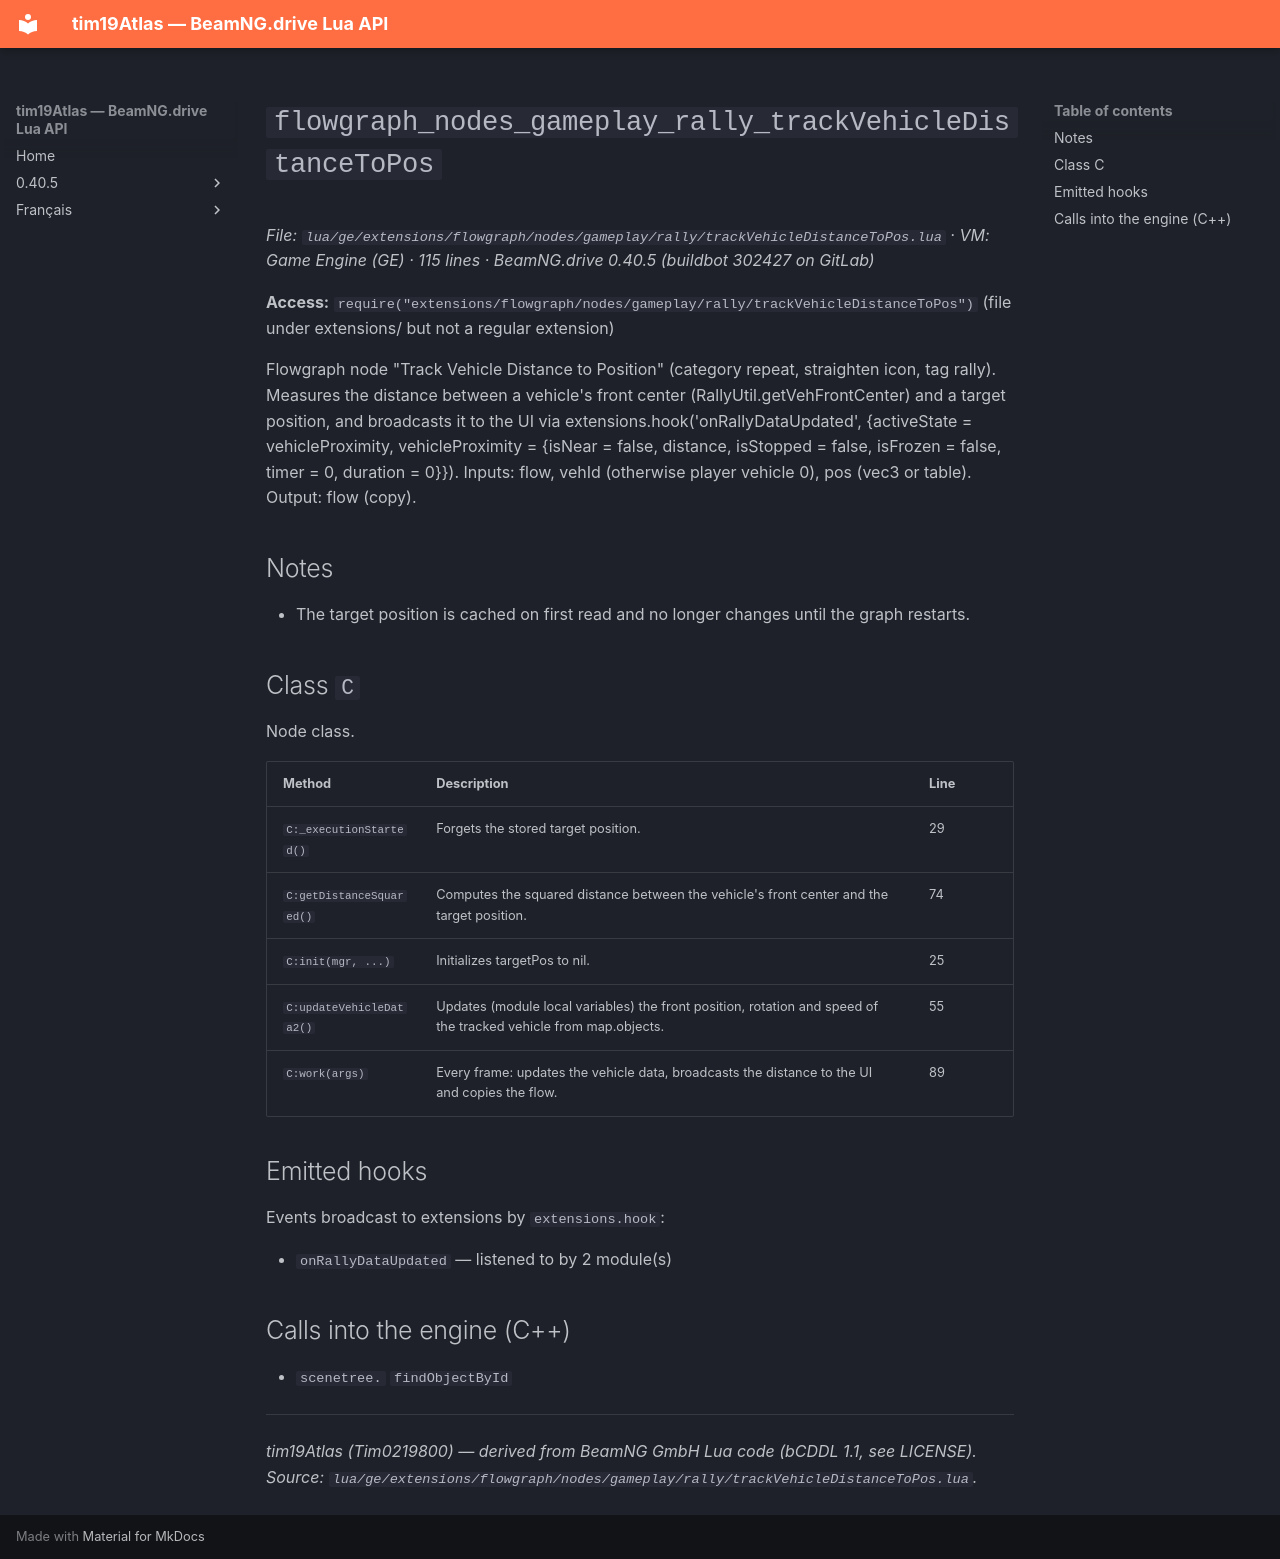

repository: Tim0219800/beamng-lua-atlas · page: 0.40.5/ge/extensions/flowgraph/nodes/gameplay/rally/trackVehicleDistanceToPos.html · generator: mkdocs

# `flowgraph_nodes_gameplay_rally_trackVehicleDistanceToPos`

*File: `lua/ge/extensions/flowgraph/nodes/gameplay/rally/trackVehicleDistanceToPos.lua` · VM: Game Engine (GE) · 115 lines · BeamNG.drive 0.40.5 (buildbot 302427 on GitLab)*

**Access:** `require("extensions/flowgraph/nodes/gameplay/rally/trackVehicleDistanceToPos")` (file under extensions/ but not a regular extension)

Flowgraph node "Track Vehicle Distance to Position" (category repeat, straighten icon, tag rally). Measures the distance between a vehicle's front center (RallyUtil.getVehFrontCenter) and a target position, and broadcasts it to the UI via extensions.hook('onRallyDataUpdated', {activeState = vehicleProximity, vehicleProximity = {isNear = false, distance, isStopped = false, isFrozen = false, timer = 0, duration = 0}}). Inputs: flow, vehId (otherwise player vehicle 0), pos (vec3 or table). Output: flow (copy).

## Notes

- The target position is cached on first read and no longer changes until the graph restarts.

## Class `C`

Node class.

| Method | Description | Line |
|---|---|---|
| `C:_executionStarted()` | Forgets the stored target position. | 29 |
| `C:getDistanceSquared()` | Computes the squared distance between the vehicle's front center and the target position. | 74 |
| `C:init(mgr, ...)` | Initializes targetPos to nil. | 25 |
| `C:updateVehicleData2()` | Updates (module local variables) the front position, rotation and speed of the tracked vehicle from map.objects. | 55 |
| `C:work(args)` | Every frame: updates the vehicle data, broadcasts the distance to the UI and copies the flow. | 89 |

## Emitted hooks

Events broadcast to extensions by `extensions.hook`:

- `onRallyDataUpdated` — listened to by 2 module(s)

## Calls into the engine (C++)

- `scenetree.` `findObjectById`

---
*tim19Atlas (Tim0219800) — derived from BeamNG GmbH Lua code (bCDDL 1.1, see LICENSE). Source: `lua/ge/extensions/flowgraph/nodes/gameplay/rally/trackVehicleDistanceToPos.lua`.*
